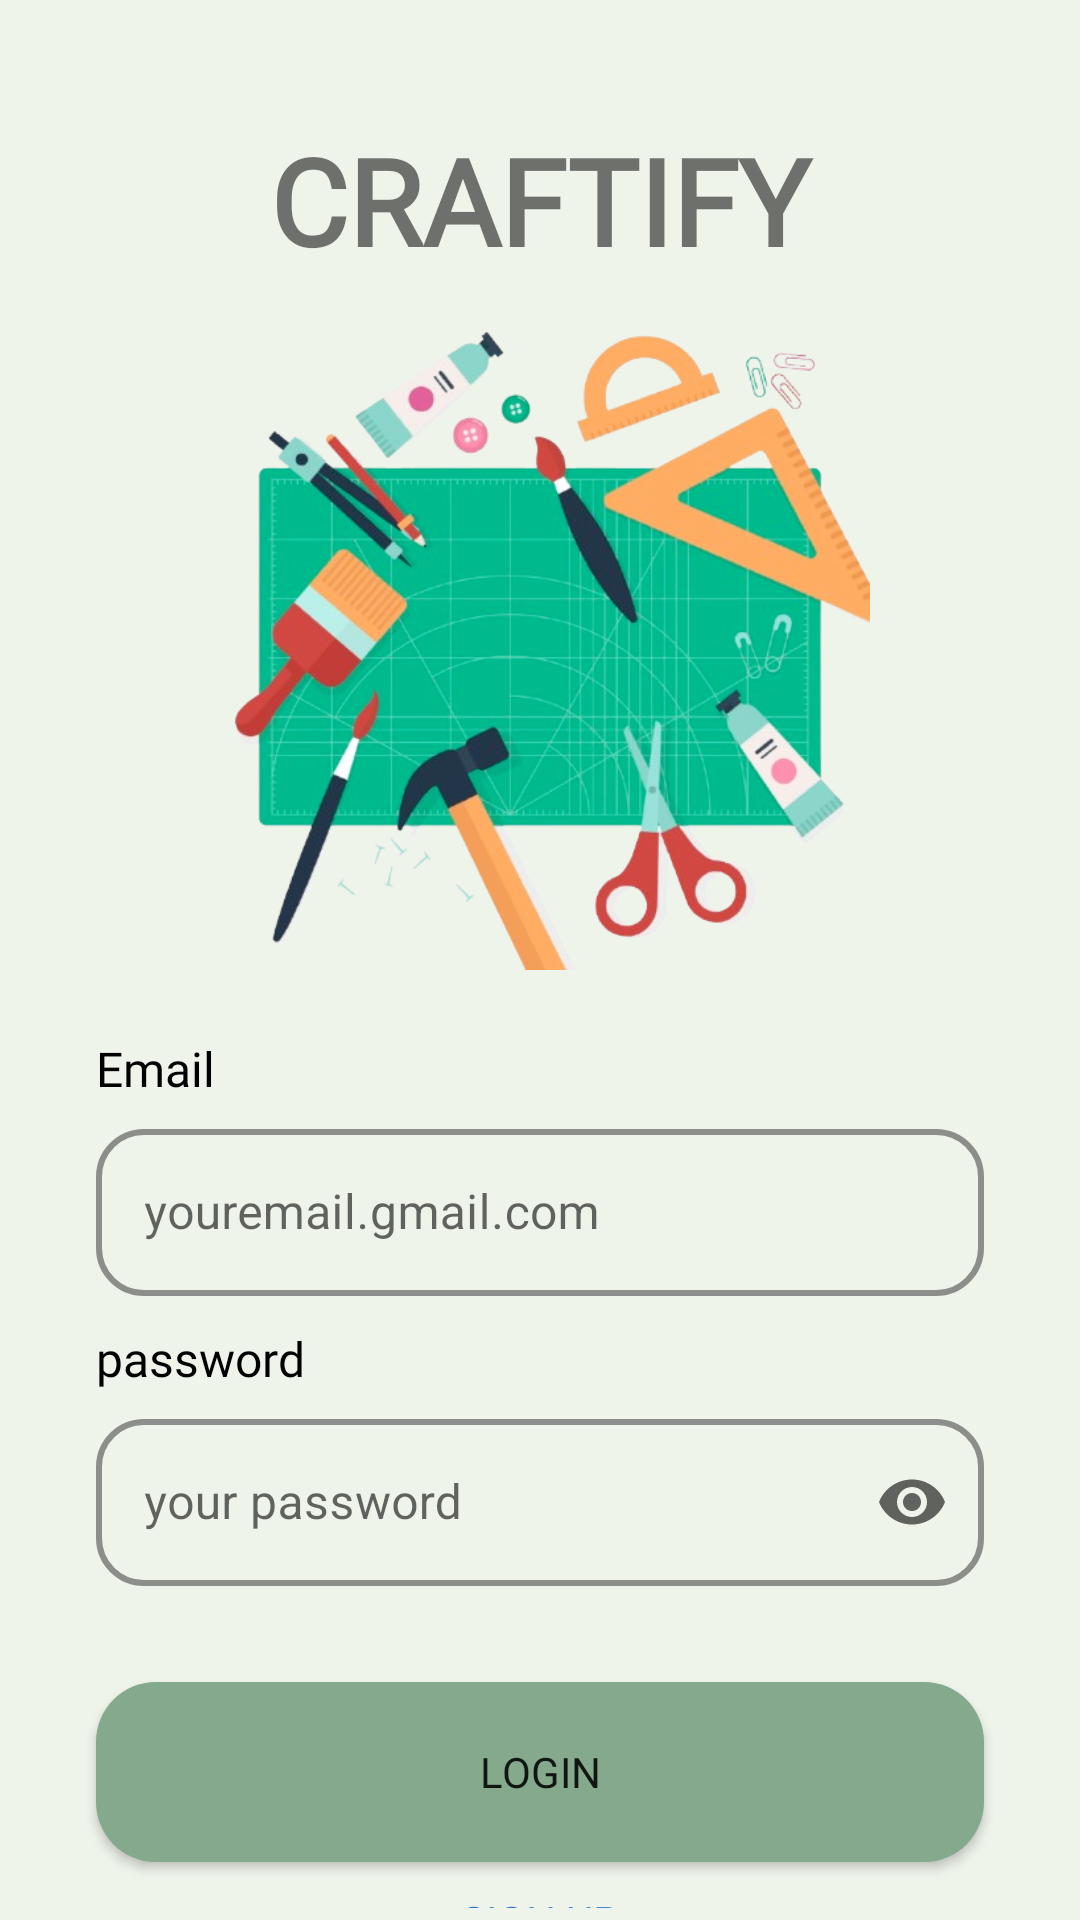

Here is an Android app screen rendered from its layout file. Give the layout XML and the strings, colors and styles it references.
<!-- AndroidManifest.xml: application theme Theme.Craftifyapp -->
<!-- res/layout/fragment_login.xml -->
<?xml version="1.0" encoding="utf-8"?>
<LinearLayout
    xmlns:android="http://schemas.android.com/apk/res/android"
    xmlns:tools="http://schemas.android.com/tools"
    xmlns:app="http://schemas.android.com/apk/res-auto"
    android:layout_width="match_parent"
    android:layout_height="match_parent"
    android:orientation="vertical"
    tools:context=".ui.login.LoginActivity">

    <TextView
        android:id="@+id/tv_craftify"
        android:layout_width="match_parent"
        android:layout_height="wrap_content"
        android:gravity="center"
        android:layout_marginTop="40dp"
        android:textSize="40sp"
        android:fontFamily="@font/poppinsextrabold"
        android:text="@string/craftify"
        android:textStyle="bold" />

    <ImageView
        android:layout_width="220dp"
        android:layout_height="220dp"
        android:layout_gravity="center"
        android:layout_marginTop="10dp"
        android:src="@drawable/login_image" />

    <TextView
        android:layout_width="wrap_content"
        android:layout_height="wrap_content"
        android:text="@string/email"
        android:textColor="@color/black"
        android:layout_marginTop="22dp"
        android:layout_marginStart="32dp"
        android:layout_marginBottom="4dp"
        android:fontFamily="@font/poppinsregular"
        android:textSize="16sp" />

    <com.google.android.material.textfield.TextInputLayout
        android:id="@+id/te_email"
        style="@style/Widget.MaterialComponents.TextInputLayout.OutlinedBox"
        android:layout_width="match_parent"
        android:layout_height="wrap_content"
        android:layout_marginStart="32dp"
        android:layout_marginEnd="32dp"
        android:hint="@string/example_email"
        android:fontFamily="@font/poppinsregular"
        app:boxStrokeColor="@color/black"
        app:boxStrokeWidth="2dp"
        app:boxCornerRadiusTopStart="16dp"
        app:boxCornerRadiusTopEnd="16dp"
        app:boxCornerRadiusBottomStart="16dp"
        app:boxCornerRadiusBottomEnd="16dp">

        <com.google.android.material.textfield.TextInputEditText
            android:id="@+id/email_input"
            android:layout_width="match_parent"
            android:layout_height="wrap_content" />
    </com.google.android.material.textfield.TextInputLayout>

    <TextView
        android:layout_width="wrap_content"
        android:layout_height="wrap_content"
        android:text="@string/password"
        android:textColor="@color/black"
        android:layout_marginStart="32dp"
        android:layout_marginTop="10dp"
        android:layout_marginBottom="4dp"
        android:fontFamily="@font/poppinsregular"
        android:textSize="16sp" />

    <com.google.android.material.textfield.TextInputLayout
        android:id="@+id/te_password"
        style="@style/Widget.MaterialComponents.TextInputLayout.OutlinedBox"
        android:layout_width="match_parent"
        android:layout_height="wrap_content"
        android:layout_marginStart="32dp"
        android:layout_marginEnd="32dp"
        android:hint="@string/password_example"
        android:fontFamily="@font/poppinsregular"
        app:boxStrokeColor="@color/black"
        app:boxStrokeWidth="2dp"
        app:boxCornerRadiusTopStart="16dp"
        app:boxCornerRadiusTopEnd="16dp"
        app:boxCornerRadiusBottomStart="16dp"
        app:boxCornerRadiusBottomEnd="16dp"
        app:endIconMode="password_toggle">

        <com.google.android.material.textfield.TextInputEditText
            android:id="@+id/password_input"
            android:layout_width="match_parent"
            android:layout_height="wrap_content"
            android:inputType="textPassword" />
    </com.google.android.material.textfield.TextInputLayout>

    <Button
        android:id="@+id/btn_login"
        android:layout_width="match_parent"
        android:layout_height="60dp"
        android:layout_gravity="center"
        android:layout_marginStart="32dp"
        android:layout_marginEnd="32dp"
        android:layout_marginTop="32dp"
        android:text="@string/login"
        android:fontFamily="@font/poppinsbold"
        android:background="@drawable/button_primary" />

    <Button
        android:id="@+id/btn_signup"
        android:layout_width="wrap_content"
        android:layout_height="wrap_content"
        android:fontFamily="@font/poppinsregular"
        android:text="@string/sign_up"
        android:gravity="center"
        android:textColor="@color/blue"
        android:layout_marginTop="10dp"
        android:layout_marginBottom="4dp"
        android:layout_gravity="center"
        android:background="@color/transparent" />
</LinearLayout>
<!-- resources referenced by this layout -->
<resources>
  <color name="black">#FF000000</color>
  <color name="blue">#2A76CE</color>
  <color name="transparent">#00000000</color>
  <!-- drawable button_primary (drawable) -->
  <?xml version="1.0" encoding="utf-8"?>
  <shape xmlns:android="http://schemas.android.com/apk/res/android">
  <solid android:color="@color/lightgreen" /> 
  <corners android:radius="20dp" /> 
  <padding
      android:left="10dp"
      android:top="10dp"
      android:right="10dp"
      android:bottom="10dp" />
  </shape>
  <!-- drawable login_image: png bitmap (drawable, 274620 bytes) -->
  <string name="craftify">CRAFTIFY</string>
  <string name="email">Email</string>
  <string name="example_email">youremail.gmail.com</string>
  <string name="login">Login</string>
  <string name="password">password</string>
  <string name="password_example">your password</string>
  <string name="sign_up">Sign Up</string>
  <style name="Theme.Craftifyapp" parent="Theme.MaterialComponents.Light.NoActionBar">
  
          <item name="android:windowBackground">@color/base_light</item>
          
          <item name="colorPrimary">@color/lightgreen</item>
          <item name="colorPrimaryVariant">@color/green</item>
          <item name="colorOnPrimary">@color/white</item>
          
          <item name="colorSecondary">@color/green</item>
          <item name="colorSecondaryVariant">@color/darkgreen</item>
          <item name="colorOnSecondary">@color/white</item>
          
          <item name="android:statusBarColor">?attr/colorPrimaryVariant</item>
          
      </style>
  <color name="lightgreen">#84A98C</color>
  <color name="base_light">#EFF4EB</color>
  <color name="green">#52796F</color>
  <color name="white">#FFFFFFFF</color>
  <color name="darkgreen">#354F52</color>
</resources>
